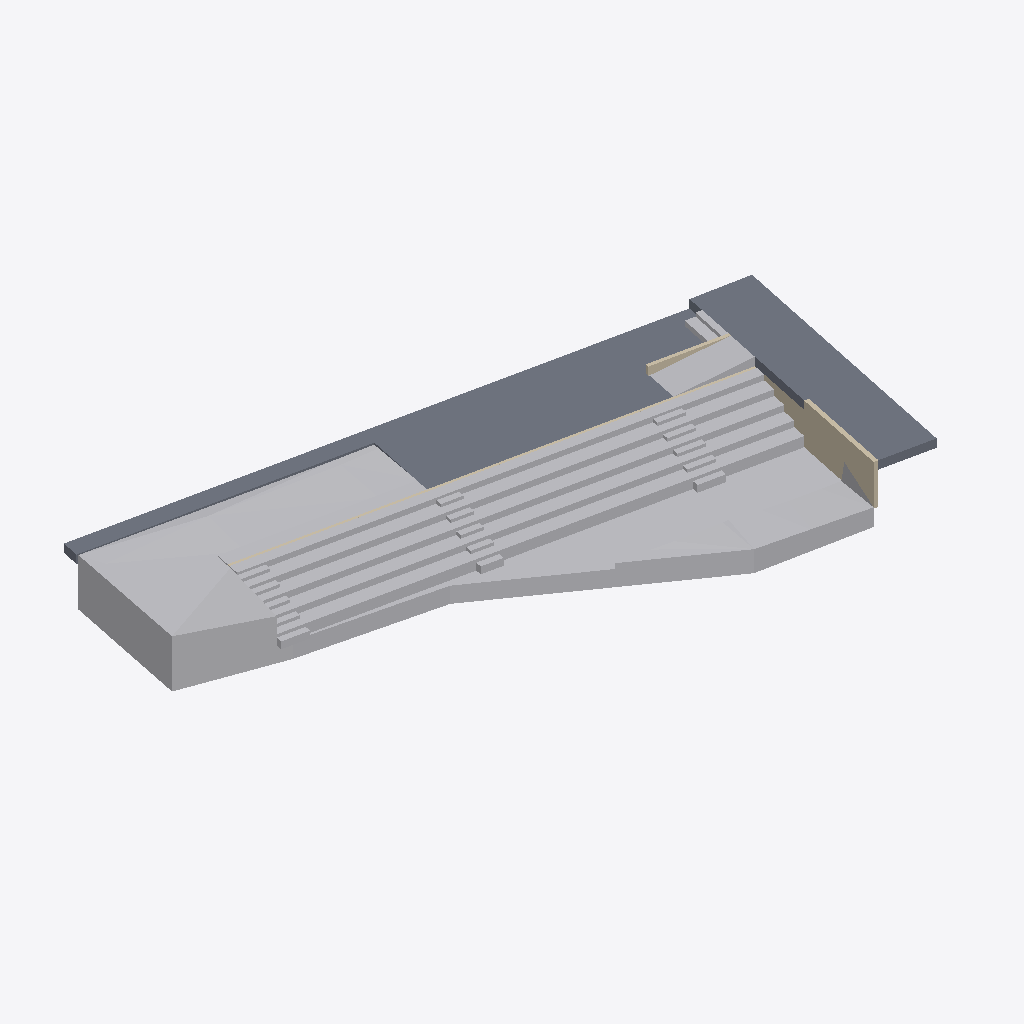
Isometric view of an IFC building model (IFC-SPF (STEP), schema IFC2X3, length unit metre), seen from the south-west, elements coloured by IFC class: 10 other elements (light grey), 4 walls (beige), 3 slabs (grey).
Extent 36.8 m × 21.8 m × 3.5 m (x, y, z). Storeys (2): NPT 2767 at 0.00 m; NPT 2769.26 at 2.26 m. Elements (19): 11 IfcBuildingElementProxy, 4 IfcSlab, 4 IfcWallStandardCase.

HEADER;
FILE_DESCRIPTION(('ViewDefinition [CoordinationView_V2.0]','RevitIdentifiers [ContentGUID: f4bb8119-738a-41e0-add5-9c8f9648aa0f, VersionGUID: 05bf8f30-27c2-42d5-8d64-89fc025c4f7d, NumberOfSaves: 38]','CoordinateReference [CoordinateBase: Coordenadas compartidas]'),'2;1');
FILE_NAME('Modelo Graderias _ RV11.ifc','2026-04-14T12:13:08-05:00',(''),(''),'ODA SDAI 25.12','Autodesk - Revit 26.4.0.32 (ESP) - 26.4.0.32','');
FILE_SCHEMA(('IFC2X3'));
ENDSEC;
DATA;
#18=IFCPROJECT('3qku4PSuf1uAtLd8zfjrN$',#6,'Project Number',$,$,'Project Name','Project Status',(#13),#1109);
#117=IFCSITE('3qku4PSuf1uAtLd8zfjrNz',#6,'Relleno 2:Relleno 1:1696682',$,$,#116,#114,$,.ELEMENT.,(42,21,31,401672),(-71,-3,-24,-345703),0.0,$,$);
#22=IFCBUILDING('3qku4PSuf1uAtLd8zfjrN_',#6,'Building Name',$,$,#21,$,'Building Name',.ELEMENT.,$,$,#19);
#25=IFCBUILDINGSTOREY('2JF4e6axWHqu3u0C1FZlmi',#6,'NPT 2767',$,$,#24,$,'NPT 2767',.ELEMENT.,0.0);
#29=IFCBUILDINGSTOREY('1ZGO8hrFCHqw0v0026FpFv',#6,'NPT 2769.26',$,$,#28,$,'NPT 2769.26',.ELEMENT.,2.2599999999999993);
#366=IFCBUILDINGELEMENTPROXY('2P32JwsKn9EeNSuLHK8ZLa',#6,'Sólido topográfico:Grassland - 1200mm:1671104',$,$,#174,#365,'1671104',$);
#738=IFCBUILDINGELEMENTPROXY('1Bs7r3x_n0fBeqV9FCVnn9',#6,'Graderias_2:Graderias_00:1684661',$,$,#737,#735,'1684661',$);
#448=IFCSLAB('2P32JwsKn9EeNSuLHK8iFC',#6,'Suelo:Pavimento Articulado _ 00:1673576',$,$,#433,#447,'1673576',.FLOOR.);
#946=IFCBUILDINGELEMENTPROXY('05luym9y92rOraYVm2HQEe',#6,'Graderias_3:Graderias_00:1699029',$,$,#945,#942,'1699029',$);
#512=IFCSLAB('3c$eTJGzb6LBFC9gxiPceS',#6,'Suelo:Vereda de CA_00:1678793',$,$,#495,#511,'1678793',.FLOOR.);
#143=IFCSLAB('2AXFqZkw5BDxOwjUulKNhw',#6,'Suelo:Vereda de CA_00:1664298',$,$,#119,#142,'1664298',.FLOOR.);
#1046=IFCBUILDINGELEMENTPROXY('05luym9y92rOraYVm2HQ8X',#6,'Graderias_6:Graderias_00:1699164',$,$,#1045,#1042,'1699164',$);
#566=IFCWALLSTANDARDCASE('08Se$HfNPD1uA3FzD3EFpj',#6,'Muro básico:Muro de contención - 0.25 m:1679566',$,$,#552,#557,'1679566');
#488=IFCBUILDINGELEMENTPROXY('3c$eTJGzb6LBFC9gxiPczu',#6,'Rampa__01:Rampa__01:1677485',$,$,#487,#485,'1677485',$);
#1001=IFCBUILDINGELEMENTPROXY('05luym9y92rOraYVm2HQ8u',#6,'Graderias_5:Graderias_00:1699141',$,$,#1000,#997,'1699141',$);
#901=IFCBUILDINGELEMENTPROXY('05luym9y92rOraYVm2HQCs',#6,'Graderias_1:Graderias_00:1698891',$,$,#900,#897,'1698891',$);
#765=IFCBUILDINGELEMENTPROXY('1EcVKsaC56I8yywVyjBx2x',#6,'Relleno 3:Relleno 1:1696899',$,$,#764,#762,'1696899',$);
#693=IFCBUILDINGELEMENTPROXY('1Bs7r3x_n0fBeqV9FCVniR',#6,'Graderias_4:Graderias_00:1684455',$,$,#692,#690,'1684455',$);
#786=IFCWALLSTANDARDCASE('05luym9y92rOraYVm2HQcw',#6,'Muro básico:Muro de contención - 0.15 m:1697479',$,$,#774,#778,'1697479');
#543=IFCBUILDINGELEMENTPROXY('3c$eTJGzb6LBFC9gxiPcdT',#6,'Escalera_01:Escalera__01:1678856',$,$,#542,#540,'1678856',$);
#598=IFCWALLSTANDARDCASE('08Se$HfNPD1uA3FzD3EFt0',#6,'Muro básico:Muro de contención - 0.20 m:1679843',$,$,#586,#590,'1679843');
#629=IFCWALLSTANDARDCASE('08Se$HfNPD1uA3FzD3EFxB',#6,'Muro básico:Calzadura - 0.30:1680104',$,$,#617,#621,'1680104');
ENDSEC;
